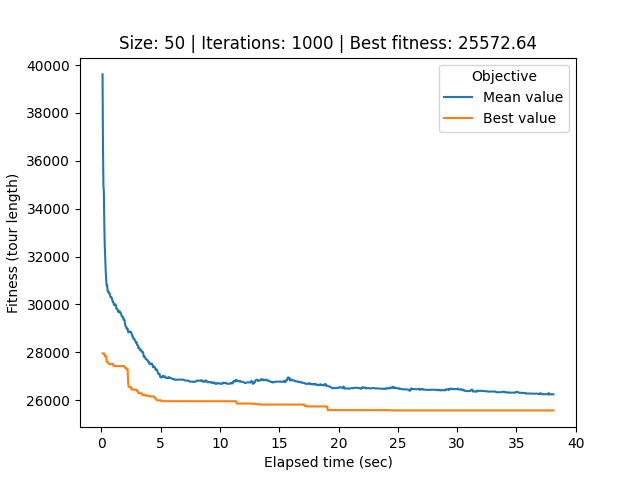

Values plotted in this chart, from the file beside it:
# Student number: r0758170
# Iteration, Elapsed time, Mean value, Best value, Cycle
0, 0.09699, 39610, 27952, 32, 37, 29, 20, 49, 22, 6, 9, 30, 43, 48, 5, 8, 46, 35, 16, 4, 15, 47, 42
1, 0.1332, 36601, 27952, 32, 37, 29, 20, 49, 22, 6, 9, 30, 43, 48, 5, 8, 46, 35, 16, 4, 15, 47, 42
2, 0.17, 34976, 27952, 32, 37, 29, 20, 49, 22, 6, 9, 30, 43, 48, 5, 8, 46, 35, 16, 4, 15, 47, 42
3, 0.2069, 34709, 27952, 32, 37, 29, 20, 49, 22, 6, 9, 30, 43, 48, 5, 8, 46, 35, 16, 4, 15, 47, 42
4, 0.244, 33429, 27952, 32, 37, 29, 20, 49, 22, 6, 9, 30, 43, 48, 5, 8, 46, 35, 16, 4, 15, 47, 42
5, 0.2815, 32484, 27839, 40, 37, 29, 20, 49, 22, 6, 9, 30, 43, 48, 5, 8, 46, 35, 16, 4, 15, 47, 42
6, 0.3242, 31886, 27839, 40, 37, 29, 20, 49, 22, 6, 9, 30, 43, 48, 5, 8, 46, 35, 16, 4, 15, 47, 42
7, 0.3641, 31379, 27839, 40, 37, 29, 20, 49, 22, 6, 9, 30, 43, 48, 5, 8, 46, 35, 16, 4, 15, 47, 42
8, 0.4045, 31011, 27839, 40, 37, 29, 20, 49, 22, 6, 9, 30, 43, 48, 5, 8, 46, 35, 16, 4, 15, 47, 42
9, 0.4449, 30788, 27593, 40, 37, 29, 20, 49, 22, 6, 9, 30, 43, 48, 5, 8, 46, 35, 16, 4, 15, 47, 42
10, 0.4863, 30798, 27593, 40, 37, 29, 20, 49, 22, 6, 9, 30, 43, 48, 5, 8, 46, 35, 16, 4, 15, 47, 42
11, 0.5317, 30539, 27593, 40, 37, 29, 20, 49, 22, 6, 9, 30, 43, 48, 5, 8, 46, 35, 16, 4, 15, 47, 42
12, 0.5733, 30567, 27593, 40, 37, 29, 20, 49, 22, 6, 9, 30, 43, 48, 5, 8, 46, 35, 16, 4, 15, 47, 42
13, 0.6162, 30521, 27509, 32, 37, 29, 20, 49, 22, 6, 9, 30, 43, 48, 5, 8, 46, 35, 16, 4, 15, 47, 42
14, 0.6596, 30454, 27509, 32, 37, 29, 20, 49, 22, 6, 9, 30, 43, 48, 5, 8, 46, 35, 16, 4, 15, 47, 42
15, 0.7047, 30447, 27509, 32, 37, 29, 20, 49, 22, 6, 9, 30, 43, 48, 5, 8, 46, 35, 16, 4, 15, 47, 42
16, 0.7488, 30342, 27509, 32, 37, 29, 20, 49, 22, 6, 9, 30, 43, 48, 5, 8, 46, 35, 16, 4, 15, 47, 42
17, 0.7892, 30286, 27509, 32, 37, 29, 20, 49, 22, 6, 9, 30, 43, 48, 5, 8, 46, 35, 16, 4, 15, 47, 42
18, 0.8334, 30295, 27509, 32, 37, 29, 20, 49, 22, 6, 9, 30, 43, 48, 5, 8, 46, 35, 16, 4, 15, 47, 42
19, 0.8729, 30284, 27509, 32, 37, 29, 20, 49, 22, 6, 9, 30, 43, 48, 5, 8, 46, 35, 16, 4, 15, 47, 42
20, 0.9119, 30204, 27509, 32, 37, 29, 20, 49, 22, 6, 9, 30, 43, 48, 5, 8, 46, 35, 16, 4, 15, 47, 42
21, 0.9536, 30113, 27509, 32, 37, 29, 20, 49, 22, 6, 9, 30, 43, 48, 5, 8, 46, 35, 16, 4, 15, 47, 42
22, 0.993, 30113, 27509, 32, 37, 29, 20, 49, 22, 6, 9, 30, 43, 48, 5, 8, 46, 35, 16, 4, 15, 47, 42
23, 1.032, 30049, 27424, 37, 29, 20, 49, 22, 6, 9, 30, 43, 48, 5, 8, 46, 35, 16, 4, 15, 47, 42, 11
24, 1.071, 29972, 27424, 37, 29, 20, 49, 22, 6, 9, 30, 43, 48, 5, 8, 46, 35, 16, 4, 15, 47, 42, 11
25, 1.109, 29972, 27424, 37, 29, 20, 49, 22, 6, 9, 30, 43, 48, 5, 8, 46, 35, 16, 4, 15, 47, 42, 11
26, 1.149, 30002, 27424, 49, 22, 6, 9, 30, 43, 48, 5, 8, 46, 35, 16, 4, 15, 47, 42, 11, 3, 19, 38
27, 1.191, 30002, 27424, 49, 22, 6, 9, 30, 43, 48, 5, 8, 46, 35, 16, 4, 15, 47, 42, 11, 3, 19, 38
28, 1.229, 29936, 27424, 49, 22, 6, 9, 30, 43, 48, 5, 8, 46, 35, 16, 4, 15, 47, 42, 11, 3, 19, 38
29, 1.267, 29822, 27424, 49, 22, 6, 9, 30, 43, 48, 5, 8, 46, 35, 16, 4, 15, 47, 42, 11, 3, 19, 38
30, 1.305, 29804, 27424, 49, 22, 6, 9, 30, 43, 48, 5, 8, 46, 35, 16, 4, 15, 47, 42, 11, 3, 19, 38
31, 1.343, 29812, 27424, 49, 22, 6, 9, 30, 43, 48, 5, 8, 46, 35, 16, 4, 15, 47, 42, 11, 3, 19, 38
32, 1.384, 29767, 27424, 49, 22, 6, 9, 30, 43, 48, 5, 8, 46, 35, 16, 4, 15, 47, 42, 11, 3, 19, 38
33, 1.428, 29681, 27424, 49, 22, 6, 9, 30, 43, 48, 5, 8, 46, 35, 16, 4, 15, 47, 42, 11, 3, 19, 38
34, 1.468, 29711, 27424, 49, 22, 6, 9, 30, 43, 48, 5, 8, 46, 35, 16, 4, 15, 47, 42, 11, 3, 19, 38
35, 1.507, 29704, 27424, 49, 22, 6, 9, 30, 43, 48, 5, 8, 46, 35, 16, 4, 15, 47, 42, 11, 3, 19, 38
36, 1.546, 29716, 27424, 49, 22, 6, 9, 30, 43, 48, 5, 8, 46, 35, 16, 4, 15, 47, 42, 11, 3, 19, 38
37, 1.584, 29641, 27424, 49, 22, 6, 9, 30, 43, 48, 5, 8, 46, 35, 16, 4, 15, 47, 42, 11, 3, 19, 38
38, 1.625, 29643, 27424, 49, 22, 6, 9, 30, 43, 48, 5, 8, 46, 35, 16, 4, 15, 47, 42, 11, 3, 19, 38
39, 1.667, 29613, 27424, 49, 22, 6, 9, 30, 43, 48, 5, 8, 46, 35, 16, 4, 15, 47, 42, 11, 3, 19, 38
40, 1.705, 29514, 27424, 49, 22, 6, 9, 30, 43, 48, 5, 8, 46, 35, 16, 4, 15, 47, 42, 11, 3, 19, 38
41, 1.743, 29494, 27424, 49, 22, 6, 9, 30, 43, 48, 5, 8, 46, 35, 16, 4, 15, 47, 42, 11, 3, 19, 38
42, 1.782, 29480, 27424, 49, 22, 6, 9, 30, 43, 48, 5, 8, 46, 35, 16, 4, 15, 47, 42, 11, 3, 19, 38
43, 1.819, 29480, 27424, 49, 22, 6, 9, 30, 43, 48, 5, 8, 46, 35, 16, 4, 15, 47, 42, 11, 3, 19, 38
44, 1.86, 29364, 27424, 49, 22, 6, 9, 30, 43, 48, 5, 8, 46, 35, 16, 4, 15, 47, 42, 11, 3, 19, 38
45, 1.903, 29370, 27422, 49, 22, 6, 9, 30, 43, 48, 5, 8, 46, 35, 16, 4, 15, 47, 42, 11, 3, 19, 38
46, 1.942, 29364, 27422, 49, 22, 6, 9, 30, 43, 48, 5, 8, 46, 35, 16, 4, 15, 47, 42, 11, 3, 19, 38
47, 1.981, 29251, 27351, 49, 22, 6, 9, 30, 43, 48, 5, 8, 46, 35, 16, 4, 15, 47, 42, 11, 3, 19, 38
48, 2.019, 29128, 27341, 49, 22, 6, 9, 30, 43, 48, 5, 8, 46, 35, 16, 4, 15, 47, 42, 11, 3, 19, 38
49, 2.057, 29071, 27341, 49, 22, 6, 9, 30, 43, 48, 5, 8, 46, 35, 16, 4, 15, 47, 42, 11, 3, 19, 38
50, 2.098, 29054, 27341, 49, 22, 6, 9, 30, 43, 48, 5, 8, 46, 35, 16, 4, 15, 47, 42, 11, 3, 19, 38
51, 2.139, 28985, 27285, 22, 6, 9, 30, 43, 48, 5, 8, 46, 35, 16, 4, 15, 47, 42, 11, 3, 19, 38, 10
52, 2.177, 28990, 27285, 22, 6, 9, 30, 43, 48, 5, 8, 46, 35, 16, 4, 15, 47, 42, 11, 3, 19, 38, 10
53, 2.213, 28982, 27285, 22, 6, 9, 30, 43, 48, 5, 8, 46, 35, 16, 4, 15, 47, 42, 11, 3, 19, 38, 10
54, 2.252, 28844, 26742, 22, 6, 9, 30, 43, 48, 5, 8, 46, 35, 16, 4, 15, 47, 42, 11, 3, 19, 38, 10
55, 2.29, 28831, 26555, 22, 6, 9, 30, 43, 48, 5, 8, 46, 35, 16, 4, 15, 47, 42, 11, 3, 19, 38, 10
56, 2.328, 28870, 26555, 22, 6, 9, 30, 43, 48, 5, 8, 46, 35, 16, 4, 15, 47, 42, 11, 3, 19, 38, 10
57, 2.37, 28860, 26555, 22, 6, 9, 30, 43, 48, 5, 8, 46, 35, 16, 4, 15, 47, 42, 11, 3, 19, 38, 10
58, 2.408, 28868, 26555, 22, 6, 9, 30, 43, 48, 5, 8, 46, 35, 16, 4, 15, 47, 42, 11, 3, 19, 38, 10
... 941 more rows
